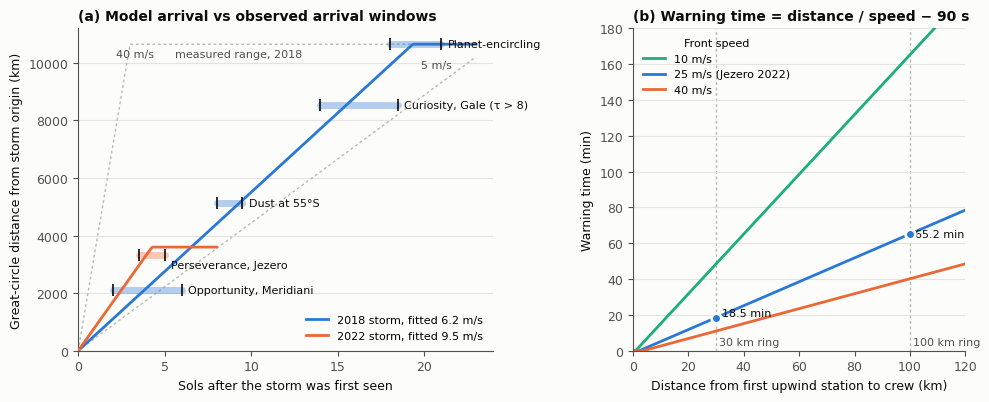

Generate this figure with matplotlib: (Note: this script raises an exception after producing the figure.)
# Figure 1 in docs/RESEARCH.md: storm-model fit to dated observations, and warning time vs station distance.
import math, matplotlib
matplotlib.use('Agg')
import matplotlib.pyplot as plt
from matplotlib import font_manager as fm
R=3389.5; SOL=88775
def gc(a,b):
    la1,lo1,la2,lo2=map(math.radians,(a[0],a[1],b[0],b[1]))
    h=math.sin((la2-la1)/2)**2+math.cos(la1)*math.cos(la2)*math.sin((lo2-lo1)/2)**2
    return 2*R*math.asin(min(1,math.sqrt(h)))
kms=lambda v: v*SOL/1000   # km per sol
INK='#0b0b0b'; INK2='#52514e'; GRID='#e4e3df'; SURF='#fcfcfb'
B1='#2a78d6'; B2='#eb6834'; B3='#1baf7a'
plt.rcParams.update({'font.family':'DejaVu Sans','font.size':9,'axes.edgecolor':INK2,'axes.labelcolor':INK,'xtick.color':INK2,'ytick.color':INK2,
  'axes.spines.top':False,'axes.spines.right':False,'axes.linewidth':0.8,'figure.facecolor':SURF,'axes.facecolor':SURF})
fig,(a,b)=plt.subplots(1,2,figsize=(10,4.1),gridspec_kw={'width_ratios':[1.25,1]})
# (a)
o18=(31.7,342)
obs18=[('Opportunity, Meridiani',(-1.95,354.47),(2,6)),('Dust at 55°S',(-55,342),(8,9.5)),('Curiosity, Gale (τ > 8)',(-4.59,137.44),(14,18.5)),('Planet-encircling',(-31.7,162),(18,21))]
o22=(-30,107)
obs22=[('Perseverance, Jezero',(18.44,77.45),(3.5,5))]
t=[i*0.1 for i in range(0,231)]
for v,ls in [(5,(0,(2,2))),(40,(0,(2,2)))]:
    a.plot(t,[min(math.pi*R,kms(v)*x) for x in t],color='#b9b8b2',lw=1,ls=ls,zorder=1)
a.text(21.6,kms(5)*21.6+250,'5 m/s',color=INK2,fontsize=8,ha='right')
a.text(2.2,10200,'40 m/s',color=INK2,fontsize=8)
a.text(5.6,10200,'measured range, 2018',color=INK2,fontsize=8)
a.plot(t,[min(math.pi*R,kms(6.2)*x) for x in t],color=B1,lw=2,zorder=3,label='2018 storm, fitted 6.2 m/s')
a.plot([x for x in t if x<=8],[min(3600,kms(9.5)*x) for x in t if x<=8],color=B2,lw=2,zorder=3,label='2022 storm, fitted 9.5 m/s')
def obs(ax,lst,o,col):
    for name,p,(t0,t1) in lst:
        d=gc(o,p); ax.plot([t0,t1],[d,d],color=col,lw=5,solid_capstyle='round',alpha=0.35,zorder=2)
        ax.plot([t0,t1],[d,d],'|',color=INK,ms=8,mew=1.2,zorder=4)
        yield name,d,t1
for name,d,t1 in obs(a,obs18,o18,B1):
    a.text(t1+0.35,d,name,va='center',fontsize=8,color=INK)
for name,d,t1 in obs(a,obs22,o22,B2):
    a.text(t1+0.35,d-180,name,va='top',fontsize=8,color=INK)
a.set_xlim(0,24); a.set_ylim(0,11200)
a.set_xlabel('Sols after the storm was first seen'); a.set_ylabel('Great-circle distance from storm origin (km)')
a.grid(axis='y',color=GRID,lw=0.8); a.set_axisbelow(True)
a.legend(loc='lower right',frameon=False,fontsize=8)
a.set_title('(a) Model arrival vs observed arrival windows',loc='left',fontsize=10,color=INK,fontweight='bold')
# (b)
d=[i for i in range(0,121)]
for v,col in [(10,B3),(25,B1),(40,B2)]:
    y=[max(0,(x*1000/v-90)/60) for x in d]
    b.plot(d,y,color=col,lw=2,label=f'{v} m/s'+(' (Jezero 2022)' if v==25 else ''))
for x,lab in [(30,'30 km'),(100,'100 km\nNASA Exploration\nZone edge')]:
    b.axvline(x,color='#b9b8b2',lw=1,ls=(0,(2,2)),zorder=0)
for x in (30,100):
    y=(x*1000/25-90)/60; b.plot([x],[y],'o',ms=7,color=B1,mec=SURF,mew=2,zorder=5)
    b.text(x+2,y,f'{y:.1f} min',va='center' if x==100 else 'bottom',fontsize=8,color=INK)
b.text(31,3,'30 km ring',fontsize=8,color=INK2); b.text(101,3,'100 km ring',fontsize=8,color=INK2)
b.set_xlim(0,120); b.set_ylim(0,180)
b.set_xlabel('Distance from first upwind station to crew (km)'); b.set_ylabel('Warning time (min)')
b.grid(axis='y',color=GRID,lw=0.8); b.set_axisbelow(True)
b.legend(title='Front speed',loc='upper left',frameon=False,fontsize=8,title_fontsize=8)
b.set_title('(b) Warning time = distance / speed − 90 s',loc='left',fontsize=10,color=INK,fontweight='bold')
fig.tight_layout(w_pad=3)
fig.savefig(str(__import__('pathlib').Path(__file__).resolve().parents[1]/'docs'/'figures'/'storm_model.png'),dpi=220)
print([round(gc(o18,p)) for _,p,_ in obs18], round(gc(o22,obs22[0][1])))
